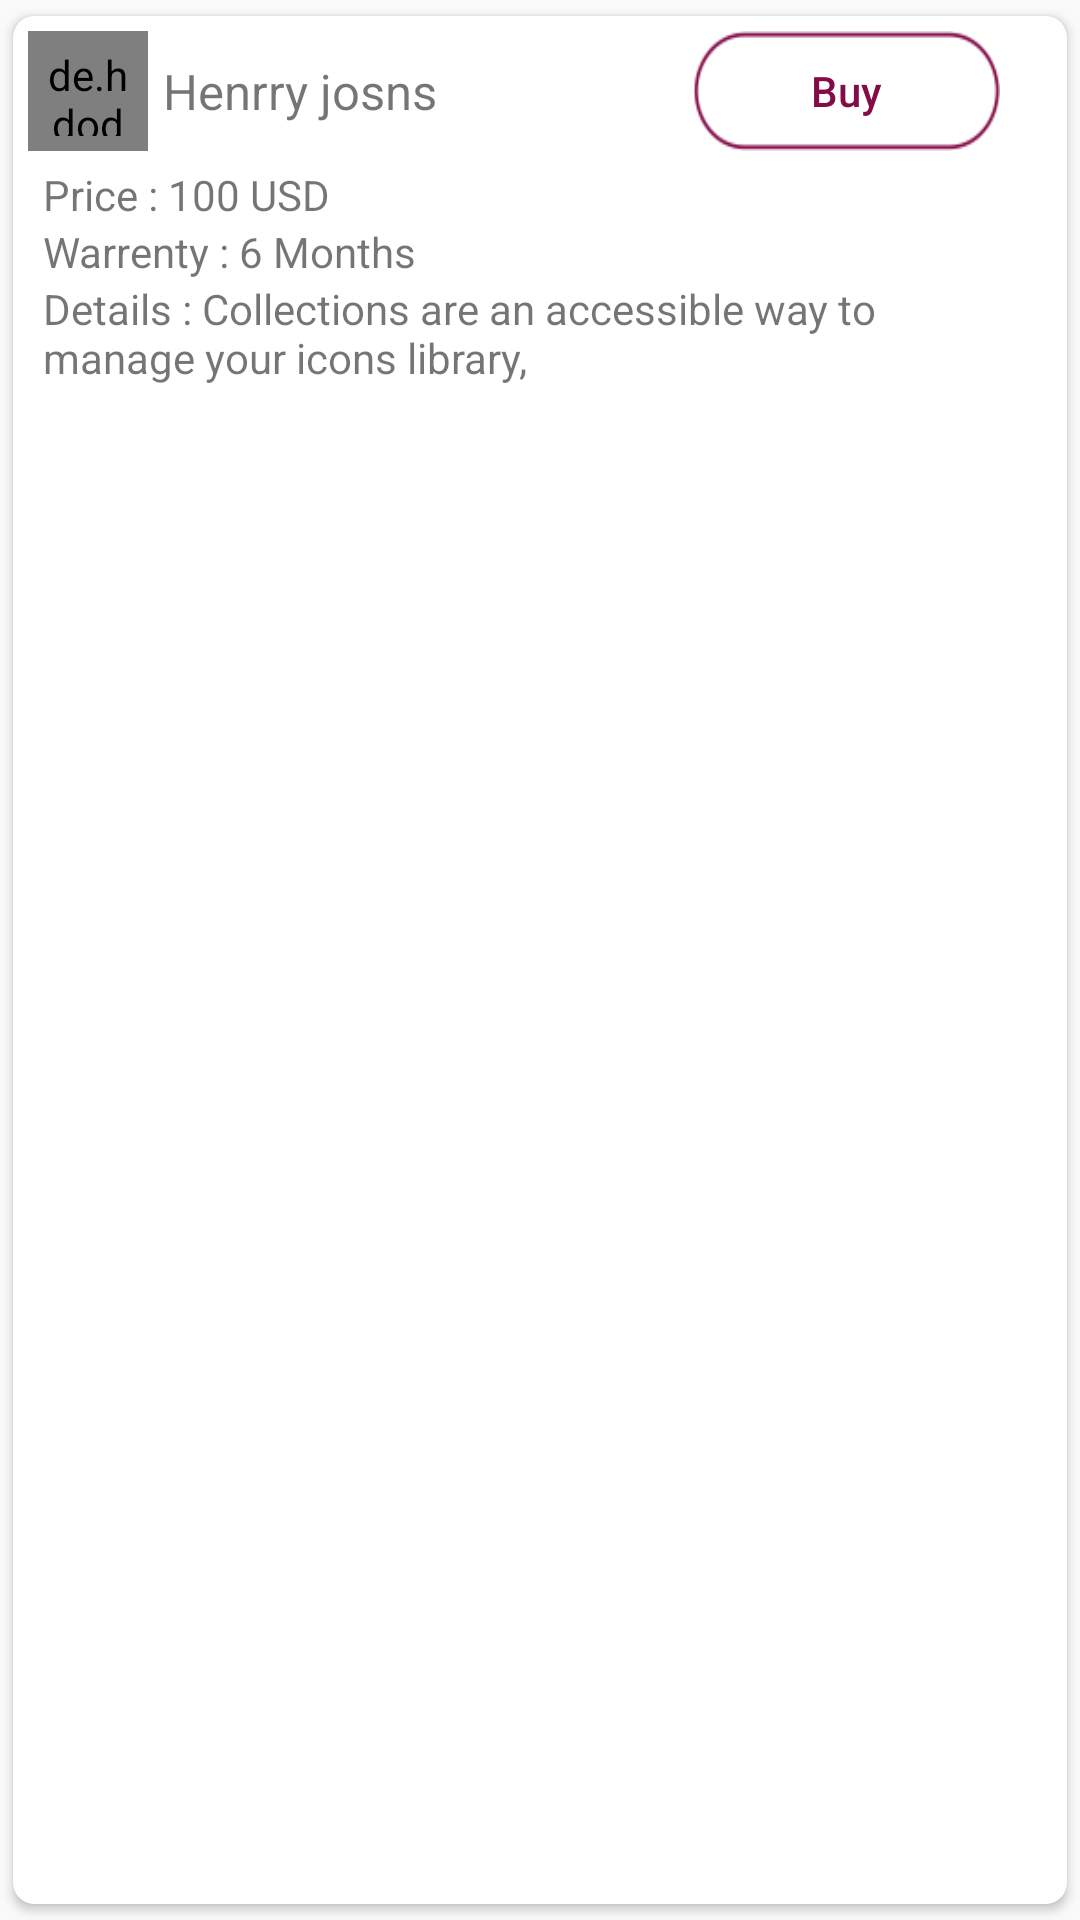

Android layout source for this screen:
<!-- AndroidManifest.xml: application theme AppTheme -->
<!-- res/layout/my_parts_item_view.xml -->
<?xml version="1.0" encoding="utf-8"?>
<android.support.v7.widget.CardView xmlns:android="http://schemas.android.com/apk/res/android"
    xmlns:app="http://schemas.android.com/apk/res-auto"
    android:layout_width="match_parent"
    android:layout_height="120dp"
    android:layout_margin="3dp"
    app:cardCornerRadius="7dp"
    app:cardUseCompatPadding="true">

    <LinearLayout
        android:layout_width="match_parent"
        android:layout_height="match_parent"
        android:orientation="vertical">


        <LinearLayout
            android:layout_width="match_parent"
            android:layout_height="50dp"
            android:orientation="horizontal"
            android:weightSum="2">


            <LinearLayout
                android:layout_width="0dp"
                android:layout_height="match_parent"
                android:layout_weight="1.3"
                android:orientation="horizontal">


                <de.hdodenhof.circleimageview.CircleImageView
                    android:id="@+id/img_cat"
                    android:layout_width="40dp"
                    android:layout_height="40dp"
                    android:layout_gravity="center_vertical"
                    android:layout_marginLeft="5dp"
                    android:padding="5dp"
                    android:src="@drawable/parts_wheel"
                    app:civ_border_color="@color/colorPrimaryDark"
                    app:civ_border_width="1dp" />

                <TextView
                    android:id="@+id/txt_name"
                    android:layout_width="wrap_content"
                    android:layout_height="wrap_content"
                    android:layout_gravity="center"
                    android:maxLines="2"
                    android:paddingLeft="5dp"
                    android:paddingRight="5dp"
                    android:text="Henrry josns"
                    android:textSize="8pt" />
            </LinearLayout>

            <Button
                android:id="@+id/btn_buy"
                android:layout_width="0dp"
                android:layout_height="match_parent"
                android:layout_margin="5dp"
                android:layout_weight="0.6"
                android:background="@drawable/blank_btn"
                android:text="Buy"
                android:textAllCaps="false"
                android:textColor="@color/colorPrimaryDark" />

        </LinearLayout>

        <TextView
            android:id="@+id/txt_price"
            android:layout_width="wrap_content"
            android:layout_height="wrap_content"
            android:layout_marginLeft="10dp"
            android:text="Price : 100 USD" />

        <TextView
            android:id="@+id/txt_warrenty"
            android:layout_width="wrap_content"
            android:layout_height="wrap_content"
            android:layout_marginLeft="10dp"
            android:text="Warrenty : 6 Months" />

        <TextView
            android:id="@+id/txt_detl"
            android:layout_width="wrap_content"
            android:layout_height="wrap_content"
            android:layout_marginLeft="10dp"
            android:layout_marginRight="10dp"

            android:text="Details : Collections are an accessible way to manage your icons library, " />


    </LinearLayout>
</android.support.v7.widget.CardView>
<!-- resources referenced by this layout -->
<resources>
  <color name="colorPrimaryDark">#830c47</color>
  <!-- drawable blank_btn: png bitmap (drawable, 2469 bytes) -->
  <!-- drawable parts_wheel: png bitmap (drawable, 4095 bytes) -->
  <style name="AppTheme" parent="Theme.AppCompat.Light.DarkActionBar">
          
          <item name="colorPrimary">@color/colorPrimary</item>
          <item name="colorPrimaryDark">@color/colorPrimaryDark</item>
          <item name="colorAccent">@color/colorAccent</item>
  
          <item name="windowActionBar">false</item>
          <item name="windowNoTitle">true</item>
  
      </style>
  <color name="colorPrimary">#830c47</color>
  <color name="colorAccent">#000</color>
</resources>
